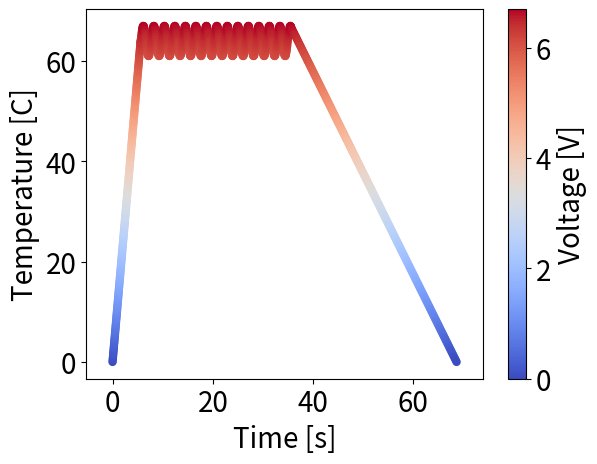

The matplotlib source for this figure:
import numpy as np
import matplotlib.pyplot as plt

T_d = 64

t1 = 5.6
t2 = t1 + 30
t3 = t2 + 33

n = 200

font_size = 20

heating_line = [np.linspace(0, t1, n), np.linspace(0, T_d, n)]
t_sin = np.linspace(t1, t2, 500)
sine_wave = T_d + 3 * np.sin(3 * t_sin + 2)
cooling_line = [np.linspace(t2, t3, n), np.linspace(sine_wave[-1], 0, n)]

x = np.concatenate([heating_line[0], t_sin, cooling_line[0]])
y = np.concatenate([heating_line[1], sine_wave, cooling_line[1]])
z = y / 10

graph = plt.scatter(x, y, c=z, lw = 3, cmap=plt.cm.coolwarm, marker='.')
cb = plt.colorbar(graph)
cb.set_label('Voltage [V]', size=font_size)
cb.ax.tick_params(labelsize=font_size)


plt.xlabel('Time [s]', fontsize=font_size)
plt.ylabel('Temperature [C]', fontsize=font_size)

plt.rcParams.update({'font.size': font_size})
plt.xticks(fontsize=font_size)
plt.yticks(fontsize=font_size)

plt.axis('equal')
plt.show()